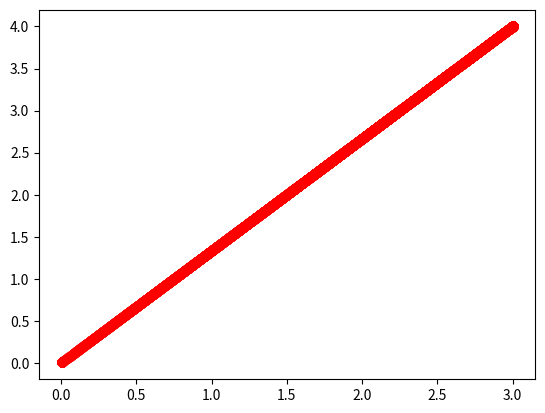
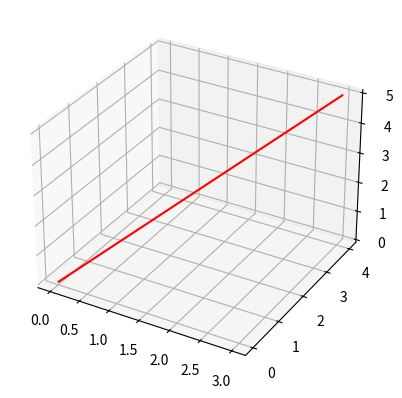
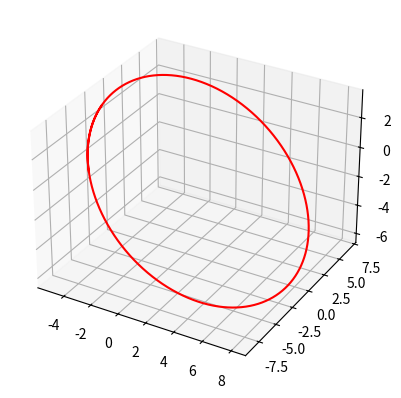
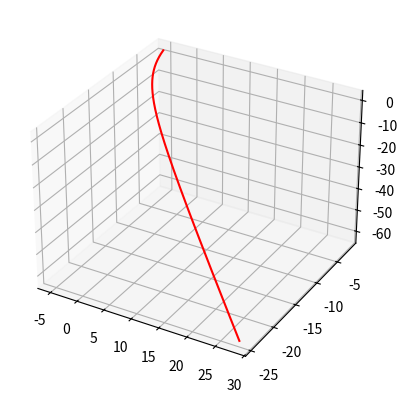
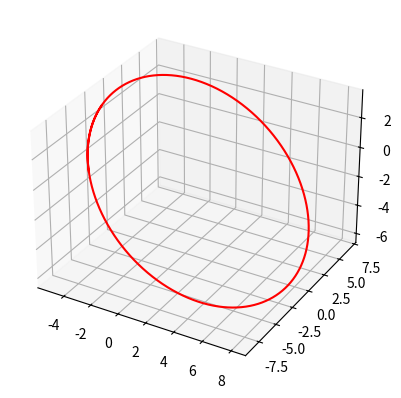

Here is the Python script that generated these plots, in order: (Note: this script raises an exception after producing the figures.)
# -*- coding: utf-8 -*-
"""
Created on Sat Dec 18 10:32:00 2021

[redacted]
"""
import numpy as np
import matplotlib.pyplot as plt
import random
from mpl_toolkits import mplot3d

#G = 6.6743e-11
G = 0.1
dt = 0.01

class Star:
    def __init__(self, mass:float):
        self.mass = mass
    "Здесь описывается класс звезды"

class CosmicBody:
    def __init__(self, mass: float, vec_v: np.ndarray, radius: np.ndarray):
        self.mass = mass
        self.vec_v = vec_v
        self.radius = radius
    "класс тела космического"

    def gravitate(self, Star : Star):
        return - G * self.mass * Star.mass * self.radius / np.linalg.norm(self.radius) ** 3
    
    def destroy(self):
        #if self.radius[0] < 0.01 and self.radius[1] < 0.01:
        if abs(self.radius[0]) < 0.01 and abs(self.radius[1]) < 0.01:
            self.mass = 0
            return 1
        "При радиусе = 0 происходит столкновение"
        
    def track(self, Star : Star):
        if (self.destroy() != 1):
            delta_v = self.gravitate(Star) * dt / self.mass
            self.radius = self.radius + self.vec_v * dt + delta_v * dt * dt / 2
            self.vec_v = delta_v + self.vec_v
        
        "по хорошему лучше здесь фунцию gravitate переписать и не пересчитвать массу"
        
    def trajectory_2D(self, Star : Star, time_beggining, time_stop):
        position_x = list()
        position_y = list()
        time = list()
        while(time_beggining < time_stop):
            position_x.append(self.radius[0])
            position_y.append(self.radius[1])
            time.append(time_beggining)
            #print(self.radius)
            self.track(Star)
            time_beggining += dt #вроде как глобальная time_beggining должна меняться, но это не проблема
            E = self.mass * np.linalg.norm(self.vec_v) * np.linalg.norm(self.vec_v) / 2 - G * self.mass * Star.mass / np.linalg.norm(self.radius)
        return [position_x, position_y, time]
    
    def graf_trajectory_2D(self, Star : Star, time_beggining, time_stop):
        trajectory = self.trajectory_2D(Star, time_beggining, time_stop)  
        plt.plot(trajectory[0], trajectory[1], 'ro')
        plt.show()
    
    def graf_trajectory_2D_more(self, Star : Star, time_beggining, time_stop, list_Cosmos_Badys = []):
        k = 0
        color_list = ['mediumorchid', 'blueviolet', 'navy', 'royalblue', 'darkslategrey', 'limegreen', 'darkgreen']
        trajectory = self.trajectory_2D(Star, time_beggining, time_stop)
        plt.plot(trajectory[0], trajectory[1], 'ro', color = color_list[k])
        k += 1
        for i in list_Cosmos_Badys:
            trajectory_i = i.trajectory_2D(Star, float(input()), time_stop)
            plt.plot(trajectory_i[0], trajectory_i[1], 'ro', color = color_list[k])
            k += 1
        plt.show()
            
        
        
    def what_trajectory(self, Star : Star):
        E = self.mass * np.linalg.norm(self.vec_v) * np.linalg.norm(self.vec_v) / 2 - G * self.mass * Star.mass / np.linalg.norm(self.radius)
        if (E > 1e-5):
            return "hyperbole"
        if (E < 1e-5):
            return "ellipse"
        return "parabol"
    
    def trajectory_3D(self, Star : Star, time_beggining, time_stop):
        position_x = list()
        position_y = list()
        position_z = list()
        time = list()
        while(time_beggining < time_stop):
            position_x.append(self.radius[0])
            position_y.append(self.radius[1])
            position_z.append(self.radius[2])
            time.append(time_beggining)
            #print(self.radius)
            self.track(Star)
            time_beggining += dt #вроде как глобальная time_beggining должна меняться, но это не проблема
            E = self.mass * np.linalg.norm(self.vec_v) * np.linalg.norm(self.vec_v) / 2 - G * self.mass * Star.mass / np.linalg.norm(self.radius)
        return [position_x, position_y, position_z, time]
    
    def graf_trajectory_3D_more(self, Star : Star, time_beggining, time_stop, list_Cosmos_Badys = []):
        k = 0
        color_list = ['mediumorchid', 'blueviolet', 'navy', 'royalblue', 'darkslategrey', 'limegreen', 'darkgreen']
        trajectory = self.trajectory_3D(Star, time_beggining, time_stop)
        fig = plt.figure()
        ax = plt.axes(projection='3d')
        ax.plot3D(trajectory[0], trajectory[1], trajectory[2], 'red')
        k += 1
        for i in list_Cosmos_Badys:
            trajectory_i = i.trajectory_3D(Star, float(input()), time_stop)
            ax.plot3D(trajectory_i[0], trajectory_i[1], trajectory_i[2], color = color_list[k])
            k += 1    
        plt.show()
        
        
"""
a = CosmicBody(2, np.array([1, 2]), np.array([3, 4]))
star = Star(5)
print(a.gravitate(star))

e = np.array([1, 2])
d = np.array([6, 10])
print(d - e)
g = np.array([3, 4])
print(g / np.linalg.norm(g) ** (3 / 2))
print(2 * [1, 2])

"""

"тесты"

"падение на звезду"
G = 0.1
dt = 0.001
t_beg = 0
t_end = 20
a1 = CosmicBody(2, np.array([0, 0]), np.array([3, 4]))
star = Star(5)
#print(a1.what_trajectory(star))
a1.graf_trajectory_2D(star, t_beg, t_end)

"""
a = CosmicBody(2, np.array([0.03, 0.1]), np.array([3, 4]))
print(a.what_trajectory(star))
a.trajectory_2D(star, t_beg, t_end)
"""


"""
"Земля и Солнце"
G = 6.6743e-11
dt = 60 * 60 * 24 / 100
t_beg = 0
t_end = 365 * 60 * 60 * 24
Sun = Star(1.98892e30)
Earth = CosmicBody(5.9722e24, np.array([0, 30270]) ,np.array([147098290000, 0]))
print(Earth.what_trajectory(Sun))
Earth.trajectory_2D(Sun, t_beg, t_end)
"""




"3D"
"v = 0"
G = 0.1
dt = 0.001
t_beg = 0
t_end = 40
a1 = CosmicBody(2, np.array([0, 0, 0]), np.array([3, 4, 5]))
star = Star(5)
#print(a1.what_trajectory(star))
a1.graf_trajectory_3D_more(star, t_beg, t_end)


"Эллипс"
G = 0.1
dt = 0.001
t_beg = 0
t_end = 220
a2 = CosmicBody(11, np.array([0, -0.3, -0.1]), np.array([-5, -2, 3]))
a2.graf_trajectory_3D_more(star, t_beg, t_end)
print(a2.what_trajectory(star))

"Гипербола"
G = 0.1
dt = 0.001
t_beg = 0
t_end = 220
a2 = CosmicBody(11, np.array([0, -0.3, -0.4]), np.array([-5, -2, 3]))
a2.graf_trajectory_3D_more(star, t_beg, t_end)
print(a2.what_trajectory(star))

"несколько тел"
G = 0.1
dt = 0.001
t_beg = 0
t_end = 220
a2 = CosmicBody(11, np.array([0, -0.3, -0.1]), np.array([-5, -2, 3]))
a3 = CosmicBody(11, np.array([0, -0.3, -0.4]), np.array([-5, -2, 3]))
a2.graf_trajectory_3D_more(star, t_beg, t_end, [a3])

"2D"
"эллипс"
G = 0.1
dt = 0.001
t_beg = 0
t_end = 110
a2 = CosmicBody(11, np.array([0, -0.3]), np.array([-5, -2]))
a2.graf_trajectory_2D(star, t_beg, t_end)
print(a2.what_trajectory(star))

"гипербола"
G = 0.1
dt = 0.001
t_beg = 0
t_end = 20
a3 = CosmicBody(11, np.array([-1, 1/3]), np.array([10, -2]))
a3.graf_trajectory_2D(star, t_beg, t_end)
print(a3.what_trajectory(star))


"Рандомим"
G = random.random() * 10
dt = 0.001
t_beg = 0
t_end = 10
star = Star(random.random() * 10)
a4 = CosmicBody(random.random() * 10, np.array([random.random(), random.random()]), np.array([random.random() * 2, random.random() * 2]))
a4.graf_trajectory_2D(star, t_beg, t_end)
print(a4.what_trajectory(star))

"Несколько тел"
G = 0.1
dt = 0.001
star = Star(5)
t_beg = 0
t_end = 110
a2 = CosmicBody(11, np.array([0, -0.3]), np.array([-5, -2]))
a3 = CosmicBody(11, np.array([-1, 1/3]), np.array([10, -2]))
a2.graf_trajectory_2D_more(star, t_beg, t_end, [a3])



    
        